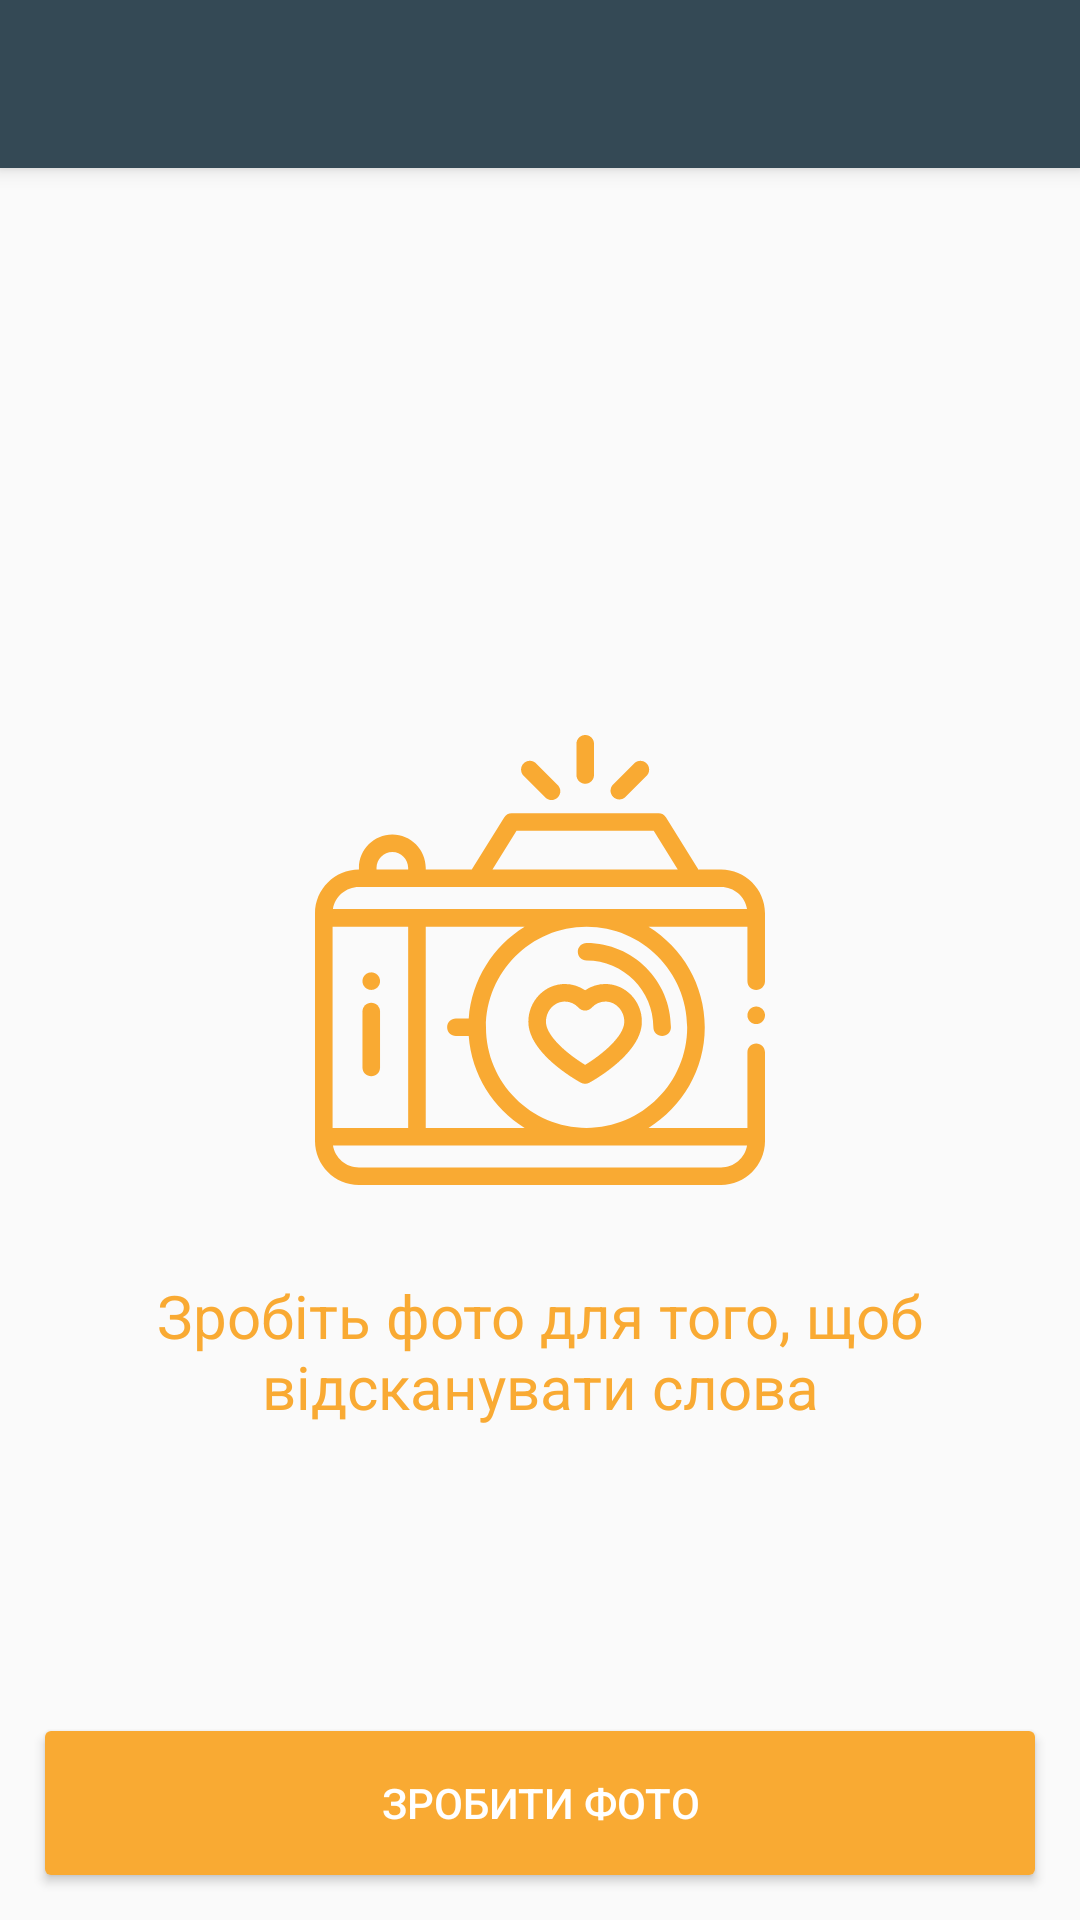

Reconstruct the res/layout file that produces this screen, plus the resources it refers to.
<!-- AndroidManifest.xml: application theme AppTheme -->
<!-- res/layout/fragment_scan_words.xml -->
<?xml version="1.0" encoding="utf-8"?>
<RelativeLayout xmlns:android="http://schemas.android.com/apk/res/android"
    android:layout_width="match_parent"
    android:layout_height="match_parent"
    xmlns:app="http://schemas.android.com/apk/res-auto"
    android:orientation="vertical">
    <androidx.appcompat.widget.Toolbar
        android:id="@+id/toolbar"
        style="@style/Toolbar"
        app:titleTextColor="@android:color/white" />

    <ImageView
        android:id="@+id/icon_iv"
        android:layout_width="150dp"
        android:layout_height="150dp"
        android:layout_gravity="center"
        android:layout_marginBottom="10dp"
        android:layout_centerInParent="true"
        android:src="@drawable/ic_take_photo" />

    <TextView
        android:layout_width="wrap_content"
        android:layout_height="wrap_content"
        android:layout_below="@id/icon_iv"
        android:textColor="@color/colorAccent"
        android:layout_centerHorizontal="true"
        android:layout_margin="20dp"
        android:text="Зробіть фото для того, щоб відсканувати слова"
        android:textSize="20sp"
        android:gravity="center"/>

    <Button
        android:layout_width="match_parent"
        android:layout_height="wrap_content"
        android:background="@drawable/background_button"
        android:layout_margin="15dp"
        android:layout_alignParentBottom="true"
        android:textColor="@android:color/white"
        android:text="Зробити фото"/>

</RelativeLayout>
<!-- resources referenced by this layout -->
<resources>
  <color name="colorAccent">#F9AA33</color>
  <!-- drawable background_button (drawable) -->
  <?xml version="1.0" encoding="utf-8"?>
  <layer-list xmlns:android="http://schemas.android.com/apk/res/android">
      <item>
          <shape android:shape="rectangle">
              <solid android:color="@color/colorAccent"/>
              <corners android:radius="2dp"/>
          </shape>
      </item>
  
  </layer-list>
  <!-- drawable ic_take_photo: vector/xml drawable (drawable, 4141 chars, omitted) -->
  <style name="Toolbar">
          <item name="android:layout_width">match_parent</item>
          <item name="android:layout_height">?attr/actionBarSize</item>
          <item name="android:background">@color/colorPrimary</item>
          <item name="android:elevation">4dp</item>
          <item name="android:textColor">@android:color/white</item>
      </style>
  <style name="AppTheme" parent="Theme.AppCompat.Light.NoActionBar">
          
          <item name="colorPrimary">@color/colorPrimary</item>
          <item name="colorPrimaryDark">@color/colorPrimaryDark</item>
          <item name="colorAccent">@color/colorAccent</item>
      </style>
  <color name="colorPrimary">#344955  </color>
  <color name="colorPrimaryDark">#4A6572</color>
</resources>
